Run: headless pygame with SDL's dummy video driver; simulated clock (each Clock.tick advances the game by its frame time, no real sleeping); random seed 0; keys injected as events and as key.get_pressed() state; no mouse input.
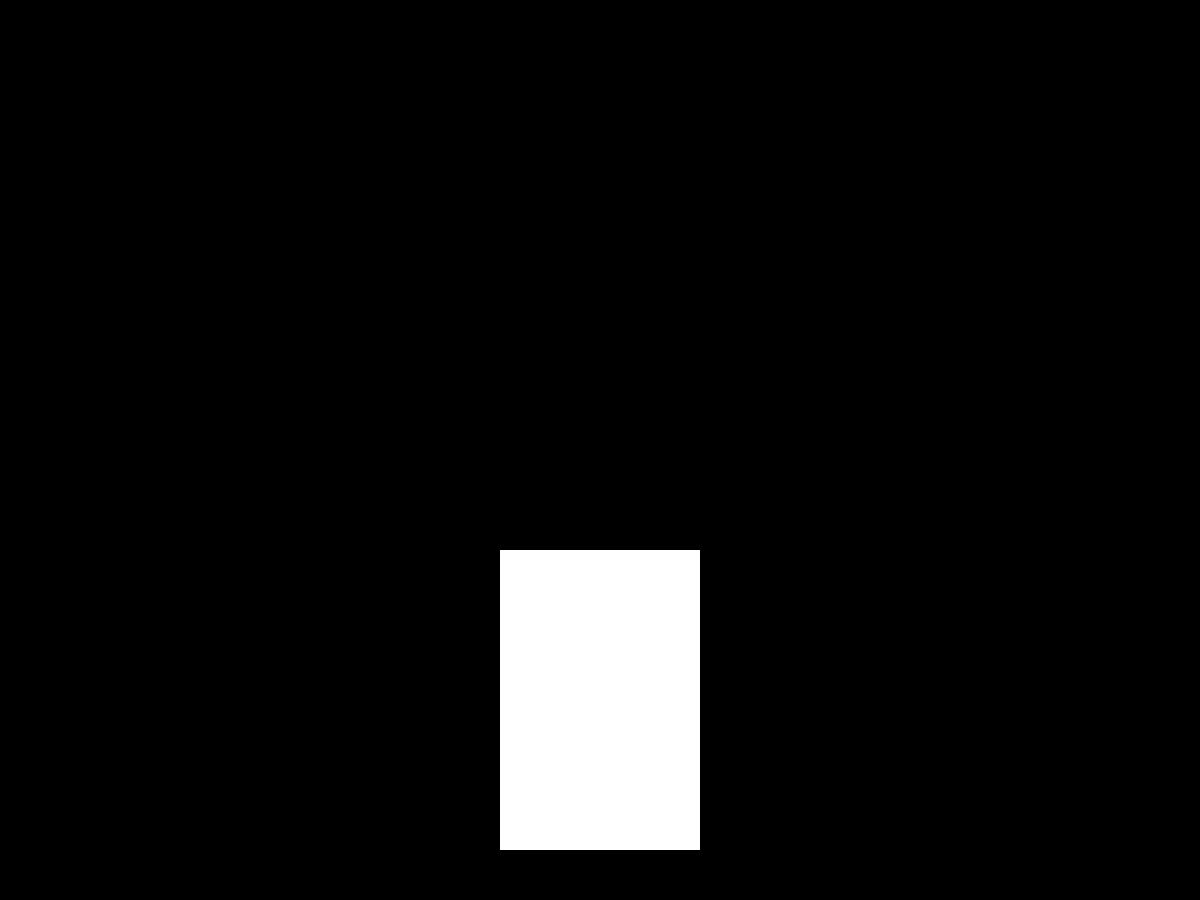
Frame 1 of 4 · flips 1–60 · no input
Frame 2 of 4 · flips 61–180 · tapped SPACE, RETURN · held RIGHT (→), D · screen unchanged from frame 1, image omitted
Frame 3 of 4 · flips 181–300 · held DOWN (↓), S · screen unchanged from frame 2, image omitted
Frame 4 of 4 · flips 301–420 · held LEFT (←), A, UP (↑), W · screen unchanged from frame 3, image omitted

The pygame program that drew these frames:

import pygame
import random

# --- INIT SHIT --- #
pygame.init()

# --- CONSTANTS --- #
SCREEN_WIDTH = 1200
SCREEN_HEIGHT = 900
SCREEEN_TITLE = "Coopers Cards"

BLACK = pygame.Color(0, 0, 0, 255)
WHITE = pygame.Color(255, 255, 255, 255)

# --- GLOBAL VARS --- #
delta_time = 0
frame_cap = 120

# --- CARD CLASS --- #
class Card(pygame.sprite.Sprite):
    def __init__(self, x: int, y: int):
        super().__init__()

        self.pos = pygame.math.Vector2(x, y)
        self.size = pygame.math.Vector2(200, 300)

        self.sprite_id = random.randint(0, 999999999)

        self.image = pygame.Surface([self.size.x, self.size.y])
        self.image.fill(WHITE)

        self.rect = self.image.get_rect()
        self.rect.center = self.pos

    def get_sprite_id(self):
        return self.sprite_id

    def update(self):
        self.rect.center = self.pos

# --- GAME CLASS --- #
class Game():
    def __init__(self):
        self.screen = pygame.display.set_mode([SCREEN_WIDTH, SCREEN_HEIGHT])
        pygame.display.set_caption(SCREEEN_TITLE)

        self.running = True
        self.clock = pygame.time.Clock()
        self.events = pygame.event.get()

        self.deck = pygame.sprite.Group()
        self.current_card = pygame.sprite.Group()
        self.passed_cards = pygame.sprite.Group()
        self.failed_cards = pygame.sprite.Group()

        self.populate_deck()
        self.draw_card()

    def populate_deck(self):
        for c in range(10):
            c = Card(-500, -500)
            self.deck.add(c)

    def draw_card(self):
        top_card = self.deck.sprites()[0]
        top_card.pos.x, top_card.pos.y = 600, 700
        self.current_card.add(top_card)
        self.deck.remove(top_card)

    def start(self):
        while self.running:
            self.event_loop()
            self.draw()
            self.update()

    def event_loop(self):
        self.events = pygame.event.get()
        for event in self.events:
            if event.type == pygame.QUIT:
                self.running = False

    def draw(self):
        self.screen.fill(BLACK)

        self.deck.draw(self.screen)
        self.current_card.draw(self.screen)

    def update(self):
        global delta_time

        self.deck.update()
        self.current_card.update()

        pygame.display.update()
        delta_time = self.clock.tick(frame_cap) / 1000

if __name__ == '__main__':
    game = Game()
    game.start()
    pygame.quit()
